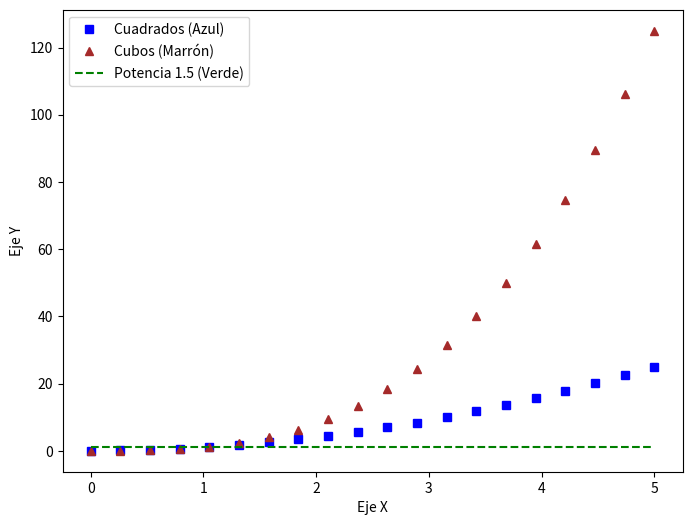

Reproduce this figure in Python.
import matplotlib.pyplot as plt
import numpy as np

# Crear datos
x = np.linspace(0, 5, 20)  # 20 puntos entre 0 y 5
y1 = x ** 2  # y1 es x al cuadrado
y2 = x ** 3  # y2 es x al cubo
y3 = x ** 0.0  # y3 es x elevado a 1.5 para que esté debajo de los cuadrados

# Crear el gráfico
plt.figure(figsize=(8, 6))  # Configuración del tamaño de la figura

# Dibujar las tres líneas con diferentes marcadores y colores
plt.plot(x, y1, 's', color='b', label='Cuadrados (Azul)')  # Primera curva en azul con marcadores cuadrados
plt.plot(x, y2, '^', color='brown', label='Cubos (Marrón)')  # Segunda curva en marrón con marcadores triangulares
plt.plot(x, y3, linestyle='--', color='g', label='Potencia 1.5 (Verde)')  # Tercera curva en verde con línea discontinua (guiones)

# Etiquetas y leyenda
plt.xlabel('Eje X')
plt.ylabel('Eje Y')
plt.legend()

# Mostrar el gráfico
plt.show()
